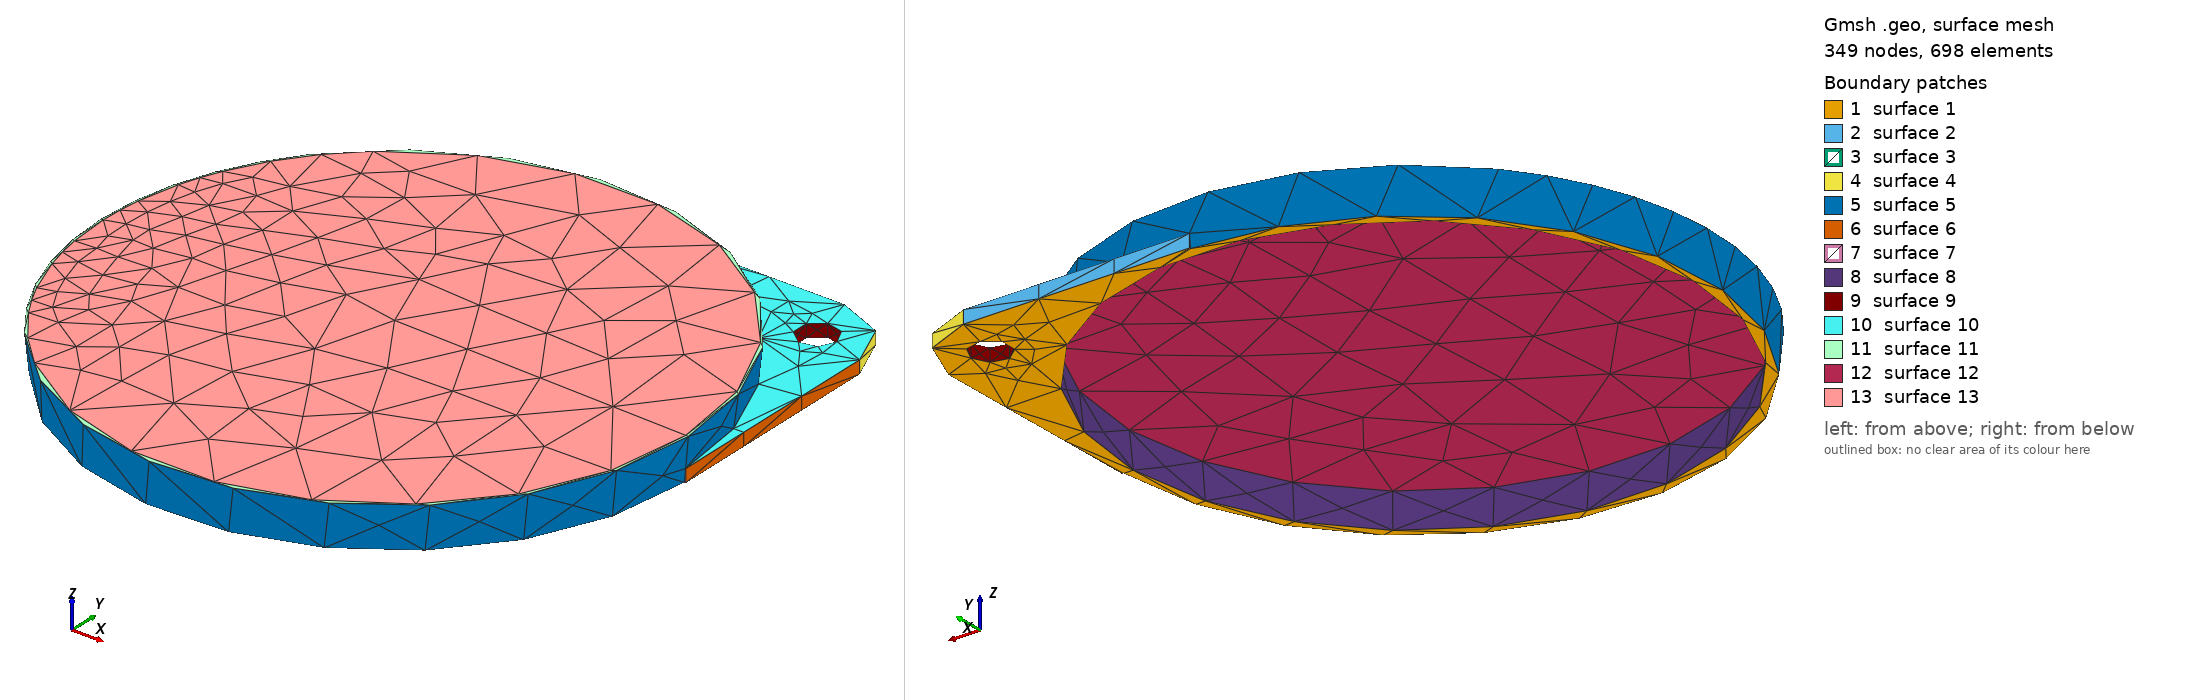

Gmsh geometry script, surface-meshed: 349 nodes, 698 surface elements. Boundary patches (legend numbers): 1 surface 1, 2 surface 2, 3 surface 3, 4 surface 4, 5 surface 5, 6 surface 6, 7 surface 7, 8 surface 8, 9 surface 9, 10 surface 10, 11 surface 11, 12 surface 12, 13 surface 13. Left view from above one corner, right view from below the opposite corner. The script declares no physical surfaces, so the legend lists its geometric surfaces. The drawing asked Gmsh for element sizes between 1% and 20% of the model's largest extent; the script's own settings can give other sizes.

=== Sue07.geo (drawn) ===
// Gmsh project created on Fri May 28 11:18:05 2021
//
// Good for One color at 0.2
//
SetFactory("OpenCASCADE");

Mesh.MeshSizeMin=0.4;
Mesh.MeshSizeMax=0.4;

//Mesh.SubdivisionAlgorithm=2;

ro=44.64;
ri=43.14;
h=0;


Cone(1) = {0,0,0.0, 0.,0,6.6, ro-0.2,ro+0.4};

Cone(2) = {0,0,0.0, 0.,0,5.6, ri-0.2,ri+0.4};

//BooleanDifference(3)={Volume{1}; Delete;}{Volume{2}; Delete;};

Box(7) = {0,0,h,  ro,ro,2};

Box(8) = {ro-10,ro-10,h,  10,10,2};

BooleanDifference(9)={Volume{7}; Delete;}{Volume{8}; Delete;};

Cylinder(10) = {ro-10, ro-10, h, 0, 0, 2, 10, 2*Pi};

BooleanUnion(11)={ Volume{9};  Delete; }{Volume{1,10};  Delete;};

BooleanDifference(12)={Volume{11}; Delete;}{Volume{2}; Delete;};

Cylinder(14) = {ro-8, ro-8, h, 0, 0, 2, 3, 2*Pi};

BooleanDifference(15)={Volume{12}; Delete;}{Volume{14}; Delete;};

Cone(16) = {0,0,6.6, 0.,0,1, ro,0};

BooleanUnion(17)={ Volume{15};  Delete; }{Volume{16};  Delete;};
